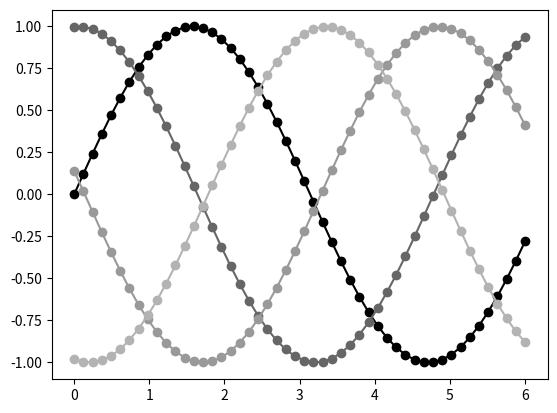

This figure's Python source:
import matplotlib.pyplot as plt
import numpy as np


def color_cycle_example(ax):
    L = 6
    x = np.linspace(0, L)
    ncolors = len(plt.rcParams['axes.prop_cycle'])
    shift = np.linspace(0, L, ncolors, endpoint=False)
    for s in shift:
        ax.plot(x, np.sin(x + s), 'o-')


plt.style.use('grayscale')

fig, ax = plt.subplots()
color_cycle_example(ax)
plt.show()
